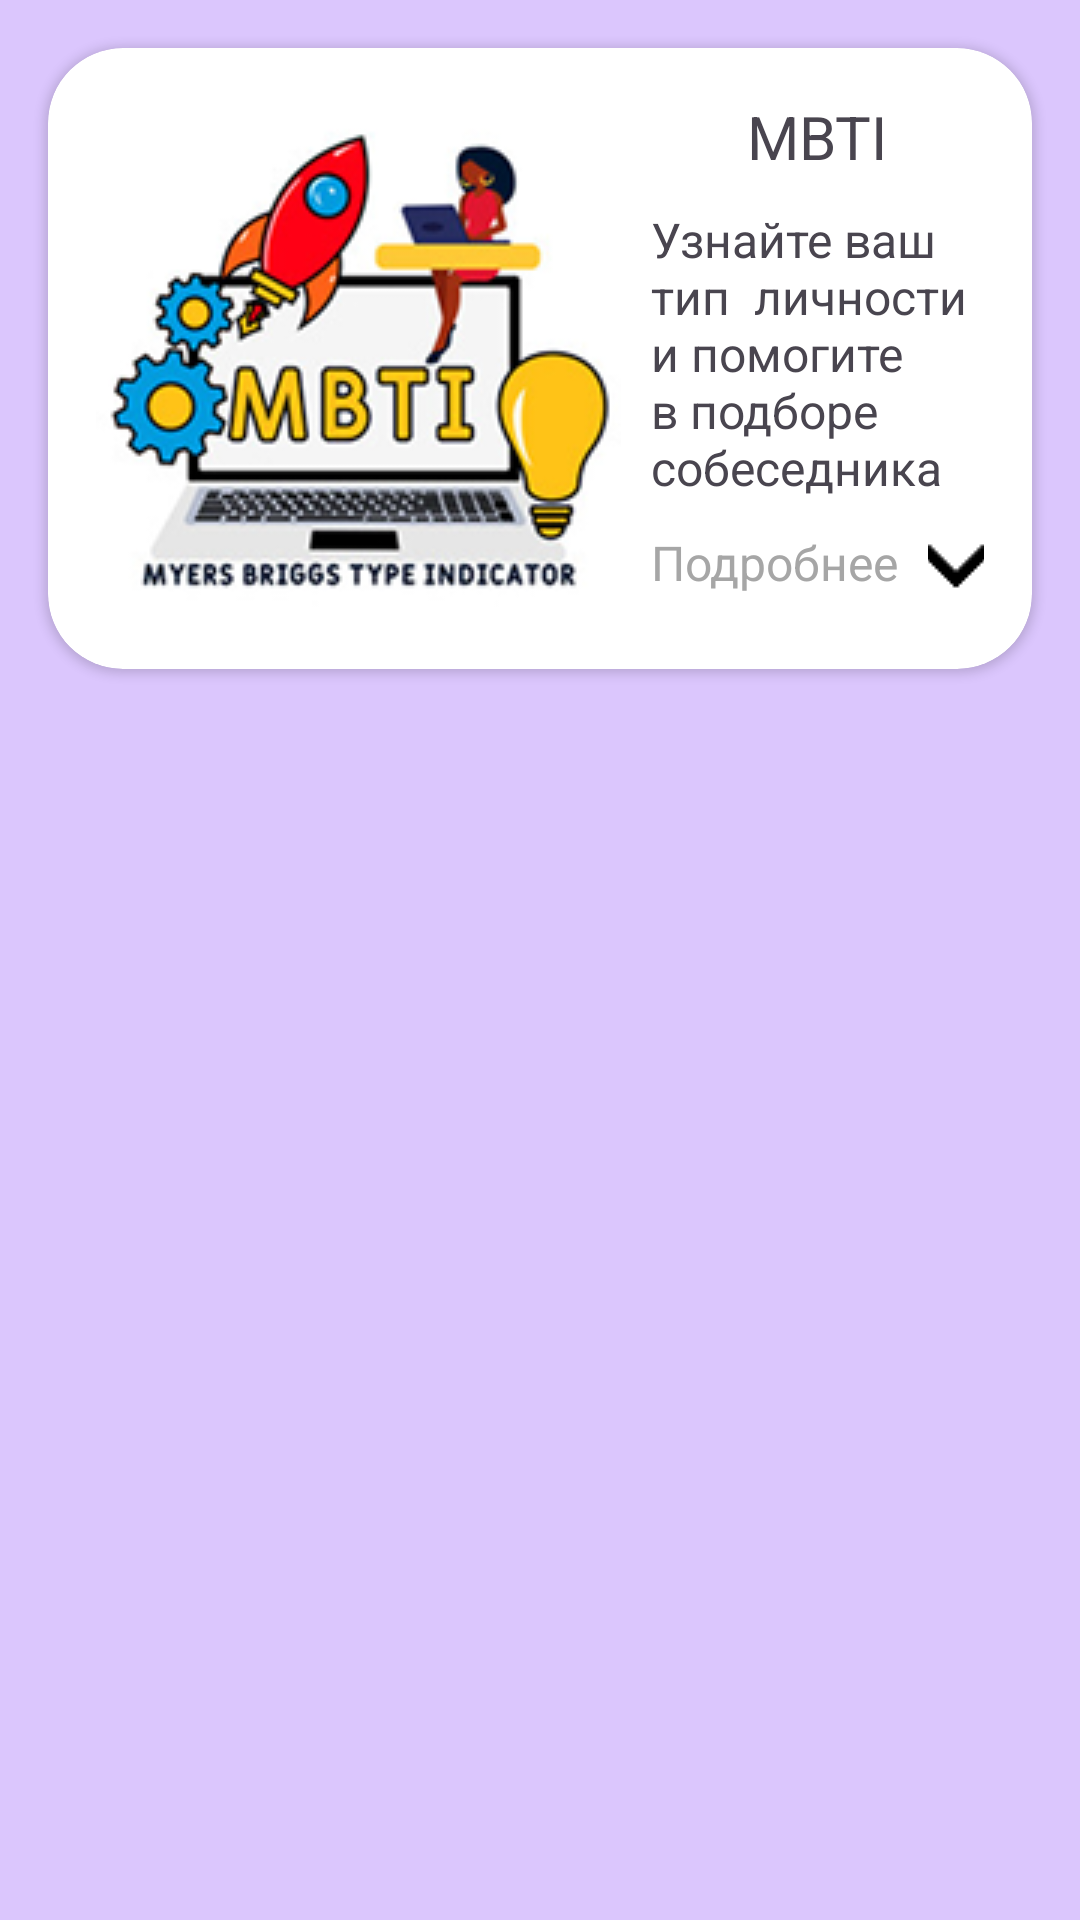

Here is an Android app screen rendered from its layout file. Give the layout XML and the strings, colors and styles it references.
<!-- AndroidManifest.xml: application theme AppTheme.NoActionBar -->
<!-- res/layout/fragment_test_card.xml -->
<?xml version="1.0" encoding="utf-8"?>
<FrameLayout xmlns:android="http://schemas.android.com/apk/res/android"
    xmlns:tools="http://schemas.android.com/tools"
    android:layout_width="match_parent"
    android:layout_height="match_parent"
    xmlns:app="http://schemas.android.com/apk/res-auto"
    tools:context=".UI.fragment.TestCardFragment">

    <androidx.cardview.widget.CardView
        android:layout_width="match_parent"
        android:layout_height="wrap_content"
        android:layout_margin="16dp"
        android:background="@drawable/shadow"
        app:layout_constraintBottom_toBottomOf="parent"
        app:layout_constraintEnd_toEndOf="parent"
        app:layout_constraintStart_toStartOf="parent"
        app:layout_constraintTop_toTopOf="parent"
        app:cardCornerRadius="25dp">

        <LinearLayout
            android:layout_width="match_parent"
            android:layout_height="wrap_content"
            android:orientation="vertical"
            android:padding="16dp"
            android:gravity="center_vertical">

            <LinearLayout
                android:layout_width="match_parent"
                android:layout_height="wrap_content"
                android:orientation="horizontal">

                <ImageView
                    android:layout_width="wrap_content"
                    android:layout_height="wrap_content"
                    android:src="@drawable/mbti"
                    android:id="@+id/main_image"
                    android:layout_marginRight="10dp">
                </ImageView>

                <LinearLayout
                    android:layout_width="wrap_content"
                    android:layout_height="match_parent"
                    android:orientation="vertical"
                    android:layout_gravity="start">

                    <TextView
                        android:layout_width="match_parent"
                        android:layout_height="wrap_content"
                        android:text="MBTI"
                        android:id="@+id/name"
                        android:textAlignment="center"
                        android:textSize="20sp"
                        android:layout_marginBottom="10dp">
                    </TextView>
                    <TextView
                        android:layout_width="wrap_content"
                        android:layout_height="wrap_content"
                        android:id="@+id/description_small"
                        android:text="Узнайте ваш тип  личности и помогите в подборе собеседника"
                        android:textSize="16sp"
                        android:layout_marginBottom="10dp">
                    </TextView>

                    <LinearLayout
                        android:layout_width="wrap_content"
                        android:layout_height="wrap_content"
                        android:orientation="horizontal"
                        android:layout_gravity="end"
                        android:tag="check-more">

                        <TextView
                            android:layout_width="wrap_content"
                            android:layout_height="wrap_content"
                            android:text="Подробнее"
                            android:textSize="16sp"
                            android:textColor="@color/gray">
                        </TextView>

                        <ImageButton
                            android:layout_width="wrap_content"
                            android:layout_height="wrap_content"
                            android:src="@drawable/more"
                            android:background="@color/white"
                            android:layout_marginLeft="10dp"
                            android:id="@+id/more_btn">
                        </ImageButton>

                    </LinearLayout>

                </LinearLayout>

            </LinearLayout>

            <LinearLayout
                android:layout_width="match_parent"
                android:layout_height="wrap_content"
                android:orientation="vertical"
                android:id="@+id/more"
                android:visibility="gone">

                <TextView
                    android:layout_width="wrap_content"
                    android:layout_height="wrap_content"
                    android:textSize="16sp"
                    android:id="@+id/description_big"
                    android:text="Подробное описание Подробное описание Подробное описание Подробное описание Подробное описание Подробное описание Подробное описание Подробное описание Подробное описание Подробное описание Подробное описание Подробное описание Подробное описание Подробное описание Подробное описание Подробное описание Подробное описание Подробное описание Подробное описание Подробное описание Подробное описание Подробное описание">
                </TextView>

                <Button
                    android:layout_width="match_parent"
                    android:layout_height="wrap_content"
                    android:text="Пройти"
                    android:textSize="18sp"
                    android:id="@+id/goTest">
                </Button>

            </LinearLayout>

        </LinearLayout>

    </androidx.cardview.widget.CardView>

</FrameLayout>
<!-- resources referenced by this layout -->
<resources>
  <color name="gray">#A6A6A6</color>
  <color name="white">#FFFFFF</color>
  <!-- drawable mbti: png bitmap (drawable, 44252 bytes) -->
  <!-- drawable more: png bitmap (drawable, 286 bytes) -->
  <!-- drawable shadow (drawable) -->
  <shape xmlns:android="http://schemas.android.com/apk/res/android">
      <solid android:color="@color/white" />
      <corners android:radius="8dp" />
      <gradient
          android:startColor="@android:color/transparent"
          android:endColor="#66000000"
          android:angle="-90" />
  </shape>
  <style name="AppTheme.NoActionBar" parent="Theme.Material3.Light.NoActionBar">
          
          <item name="colorPrimary">@color/main</item>
          <item name="colorOnPrimary">@color/white</item>
          <item name="android:colorBackground">@color/background</item>
          <item name="colorOnSecondary">@color/black</item>
      </style>
  <color name="main">#AE86DF</color>
  <color name="background">#DBC6FD</color>
  <color name="black">#000000</color>
</resources>
